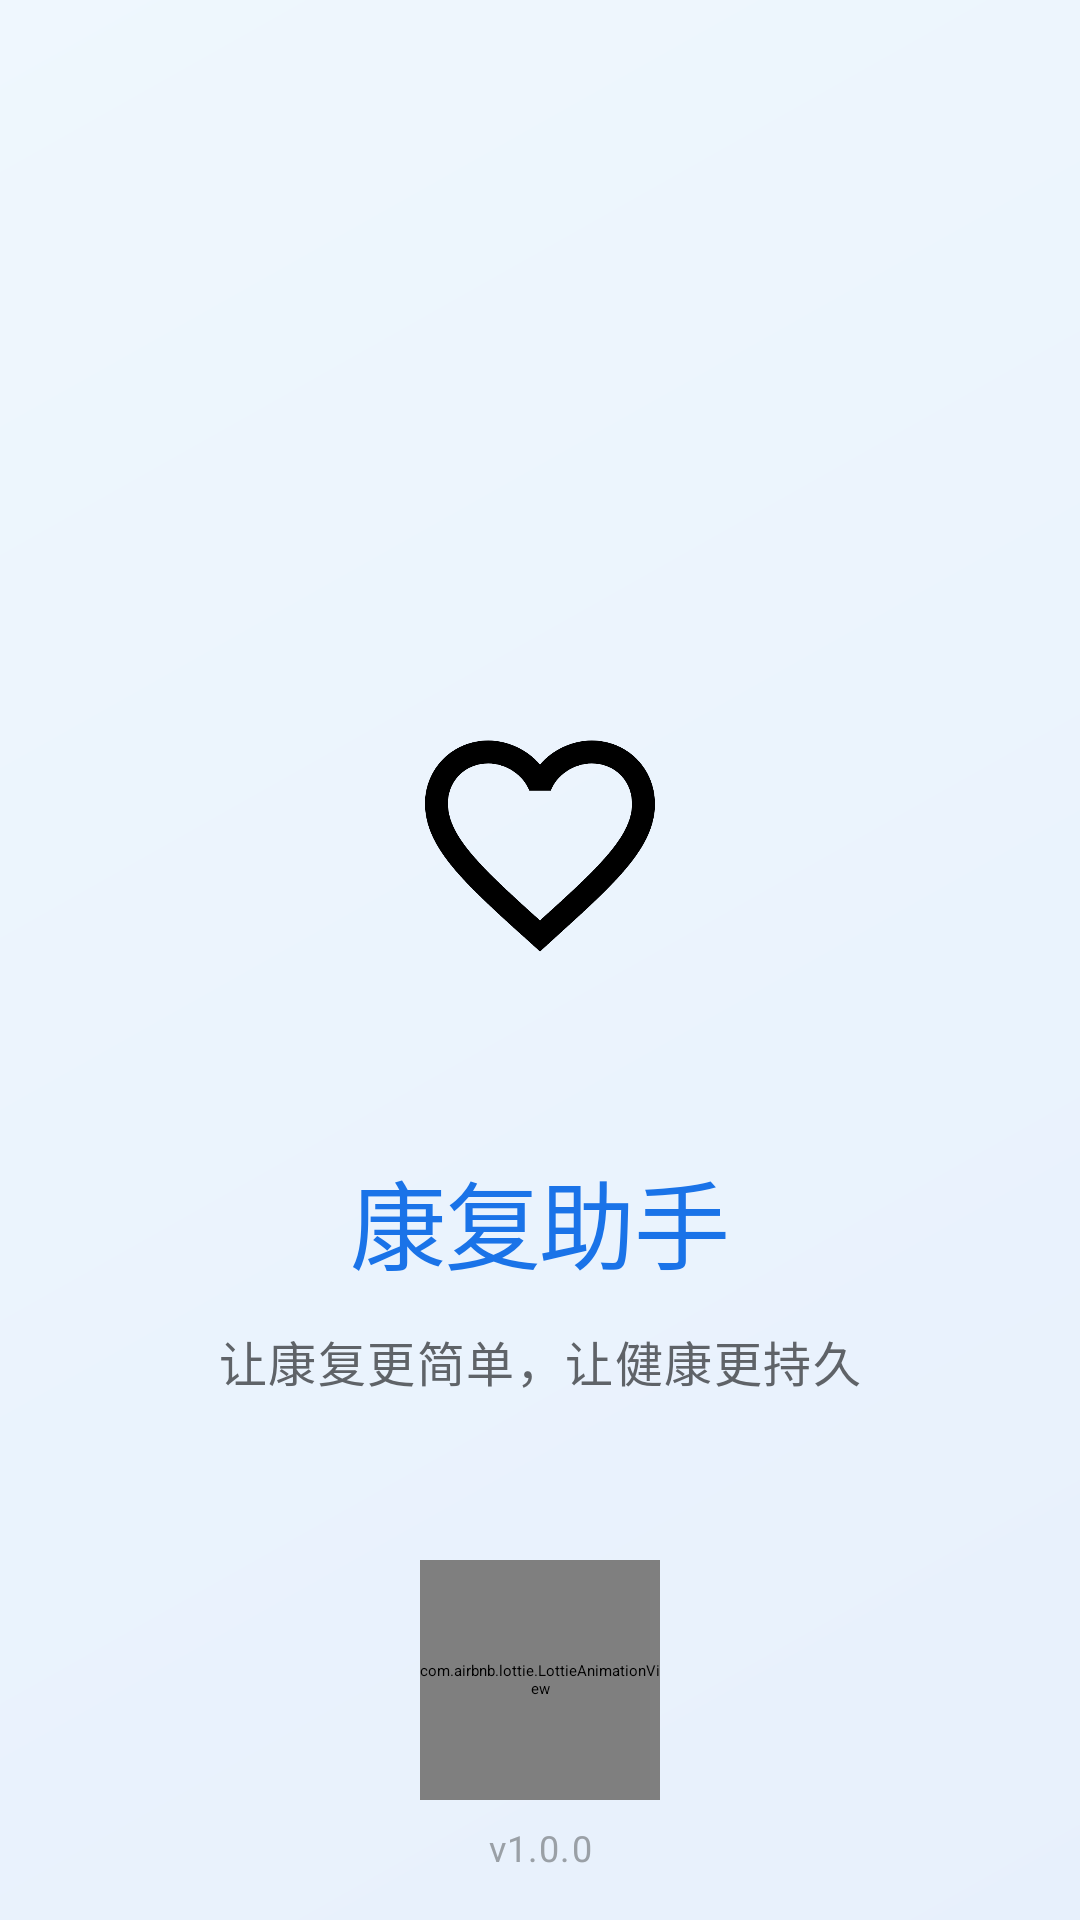

Produce the Android XML layout that renders to this screen, including the resource entries it uses.
<!-- AndroidManifest.xml: activity theme Theme.MyApplication.Splash -->
<!-- res/layout/activity_splash.xml -->
<?xml version="1.0" encoding="utf-8"?>
<androidx.constraintlayout.widget.ConstraintLayout 
    xmlns:android="http://schemas.android.com/apk/res/android"
    xmlns:app="http://schemas.android.com/apk/res-auto"
    xmlns:tools="http://schemas.android.com/tools"
    android:layout_width="match_parent"
    android:layout_height="match_parent"
    android:background="@color/colorSurface"
    tools:context=".ui.SplashActivity">

    
    <View
        android:id="@+id/view_background_gradient"
        android:layout_width="match_parent"
        android:layout_height="match_parent"
        android:alpha="0.1"
        android:background="@drawable/bg_gradient_primary" />
        
    
    <FrameLayout
        android:id="@+id/container_logo"
        android:layout_width="156dp"
        android:layout_height="156dp"
        android:background="@drawable/circle_bg_lee"
        app:layout_constraintBottom_toBottomOf="parent"
        app:layout_constraintEnd_toEndOf="parent"
        app:layout_constraintStart_toStartOf="parent"
        app:layout_constraintTop_toTopOf="parent"
        app:layout_constraintVertical_bias="0.42">

        
        <ImageView
            android:id="@+id/iv_logo"
            android:layout_width="match_parent"
            android:layout_height="match_parent"
            android:padding="32dp"
            android:src="@drawable/ic_health"
            app:tint="@color/colorPrimary"
            android:contentDescription="@string/app_name" />

    </FrameLayout>

    
    <TextView
        android:id="@+id/tv_app_name"
        android:layout_width="wrap_content"
        android:layout_height="wrap_content"
        android:layout_marginTop="24dp"
        android:text="@string/app_name"
        android:textAppearance="@style/TextAppearance.MyApplication.Headline1"
        android:textColor="@color/colorPrimary"
        app:layout_constraintEnd_toEndOf="parent"
        app:layout_constraintStart_toStartOf="parent"
        app:layout_constraintTop_toBottomOf="@+id/container_logo" />

    
    <TextView
        android:id="@+id/tv_tagline"
        android:layout_width="wrap_content"
        android:layout_height="wrap_content"
        android:layout_marginTop="12dp"
        android:text="让康复更简单，让健康更持久"
        android:textAppearance="@style/TextAppearance.MyApplication.Body1"
        android:textColor="@color/colorTextSecondary"
        app:layout_constraintEnd_toEndOf="parent"
        app:layout_constraintStart_toStartOf="parent"
        app:layout_constraintTop_toBottomOf="@+id/tv_app_name" />

    
    <com.airbnb.lottie.LottieAnimationView
        android:id="@+id/lottie_loading"
        android:layout_width="80dp"
        android:layout_height="80dp"
        android:layout_marginBottom="40dp"
        app:layout_constraintBottom_toBottomOf="parent"
        app:layout_constraintEnd_toEndOf="parent"
        app:layout_constraintStart_toStartOf="parent"
        app:lottie_autoPlay="true"
        app:lottie_loop="true"
        app:lottie_rawRes="@raw/loading_animation" />

    
    <TextView
        android:id="@+id/tv_version"
        android:layout_width="wrap_content"
        android:layout_height="wrap_content"
        android:layout_marginBottom="16dp"
        android:text="v1.0.0"
        android:textAppearance="@style/TextAppearance.MyApplication.Caption"
        android:textColor="@color/colorTextTertiary"
        app:layout_constraintBottom_toBottomOf="parent"
        app:layout_constraintEnd_toEndOf="parent"
        app:layout_constraintStart_toStartOf="parent" />

</androidx.constraintlayout.widget.ConstraintLayout>
<!-- resources referenced by this layout -->
<resources>
  <color name="colorPrimary">#1A73E8</color>
  <color name="colorSurface">#FFFFFF</color>
  <color name="colorTextSecondary">#5F6368</color>
  <color name="colorTextTertiary">#9AA0A6</color>
  <!-- drawable bg_gradient_primary (drawable) -->
  <?xml version="1.0" encoding="utf-8"?>
  <shape xmlns:android="http://schemas.android.com/apk/res/android">
      <gradient
          android:angle="135"
          android:endColor="@color/colorPrimaryLight"
          android:startColor="@color/colorPrimary"
          android:type="linear" />
  </shape>
  <string name="app_name">康复助手</string>
  <style name="TextAppearance.MyApplication.Body1" parent="TextAppearance.MaterialComponents.Body1">
          
          <item name="android:textSize">16sp</item>
          <item name="android:textColor">@color/colorTextPrimary</item>
      </style>
  <style name="TextAppearance.MyApplication.Caption" parent="TextAppearance.MaterialComponents.Caption">
          
          <item name="android:textSize">12sp</item>
          <item name="android:textColor">@color/colorTextTertiary</item>
      </style>
  <style name="TextAppearance.MyApplication.Headline1" parent="TextAppearance.MaterialComponents.Headline1">
          
          <item name="android:textSize">32sp</item>
          <item name="android:textColor">@color/colorTextPrimary</item>
      </style>
  <style name="Theme.MyApplication.Splash" parent="Theme.SplashScreen">
          <item name="windowSplashScreenBackground">@color/colorBackground</item>
          <item name="windowSplashScreenAnimatedIcon">@drawable/splash_logo</item>
          <item name="windowSplashScreenAnimationDuration">800</item>
          <item name="postSplashScreenTheme">@style/Theme.MyApplication</item>
      </style>
  <color name="colorPrimaryLight">#64B5F6</color>
  <color name="colorTextPrimary">#202124</color>
  <color name="colorBackground">#F8F9FA</color>
  <color name="colorPrimaryDark">#0D47A1</color>
  <color name="colorWhite">#FFFFFF</color>
  <color name="colorAccent">#00BFA5</color>
  <color name="colorAccentLight">#5DF2D6</color>
  <color name="colorBlack">#000000</color>
  <style name="Widget.MyApplication.TextInputLayout" parent="Widget.MaterialComponents.TextInputLayout.OutlinedBox">
          <item name="boxStrokeColor">@color/colorPrimary</item>
          <item name="hintTextColor">@color/colorPrimary</item>
          <item name="boxCornerRadiusBottomEnd">8dp</item>
          <item name="boxCornerRadiusBottomStart">8dp</item>
          <item name="boxCornerRadiusTopEnd">8dp</item>
          <item name="boxCornerRadiusTopStart">8dp</item>
          <item name="errorTextColor">@color/colorError</item>
      </style>
  <style name="Widget.MyApplication.CardView" parent="Widget.MaterialComponents.CardView">
          <item name="cardBackgroundColor">@color/colorCardBackground</item>
          <item name="cardCornerRadius">12dp</item>
          <item name="cardElevation">4dp</item>
          <item name="contentPadding">16dp</item>
          <item name="android:layout_margin">8dp</item>
      </style>
  <style name="Widget.MyApplication.BottomNavigationView" parent="Widget.MaterialComponents.BottomNavigationView">
          <item name="itemIconTint">@color/bottom_nav_item_color</item>
          <item name="itemTextColor">@color/bottom_nav_item_color</item>
          <item name="itemRippleColor">@color/colorPrimaryLight</item>
          <item name="elevation">8dp</item>
          <item name="labelVisibilityMode">labeled</item>
      </style>
  <color name="colorError">#DB4437</color>
  <color name="colorCardBackground">#FFFFFF</color>
</resources>
